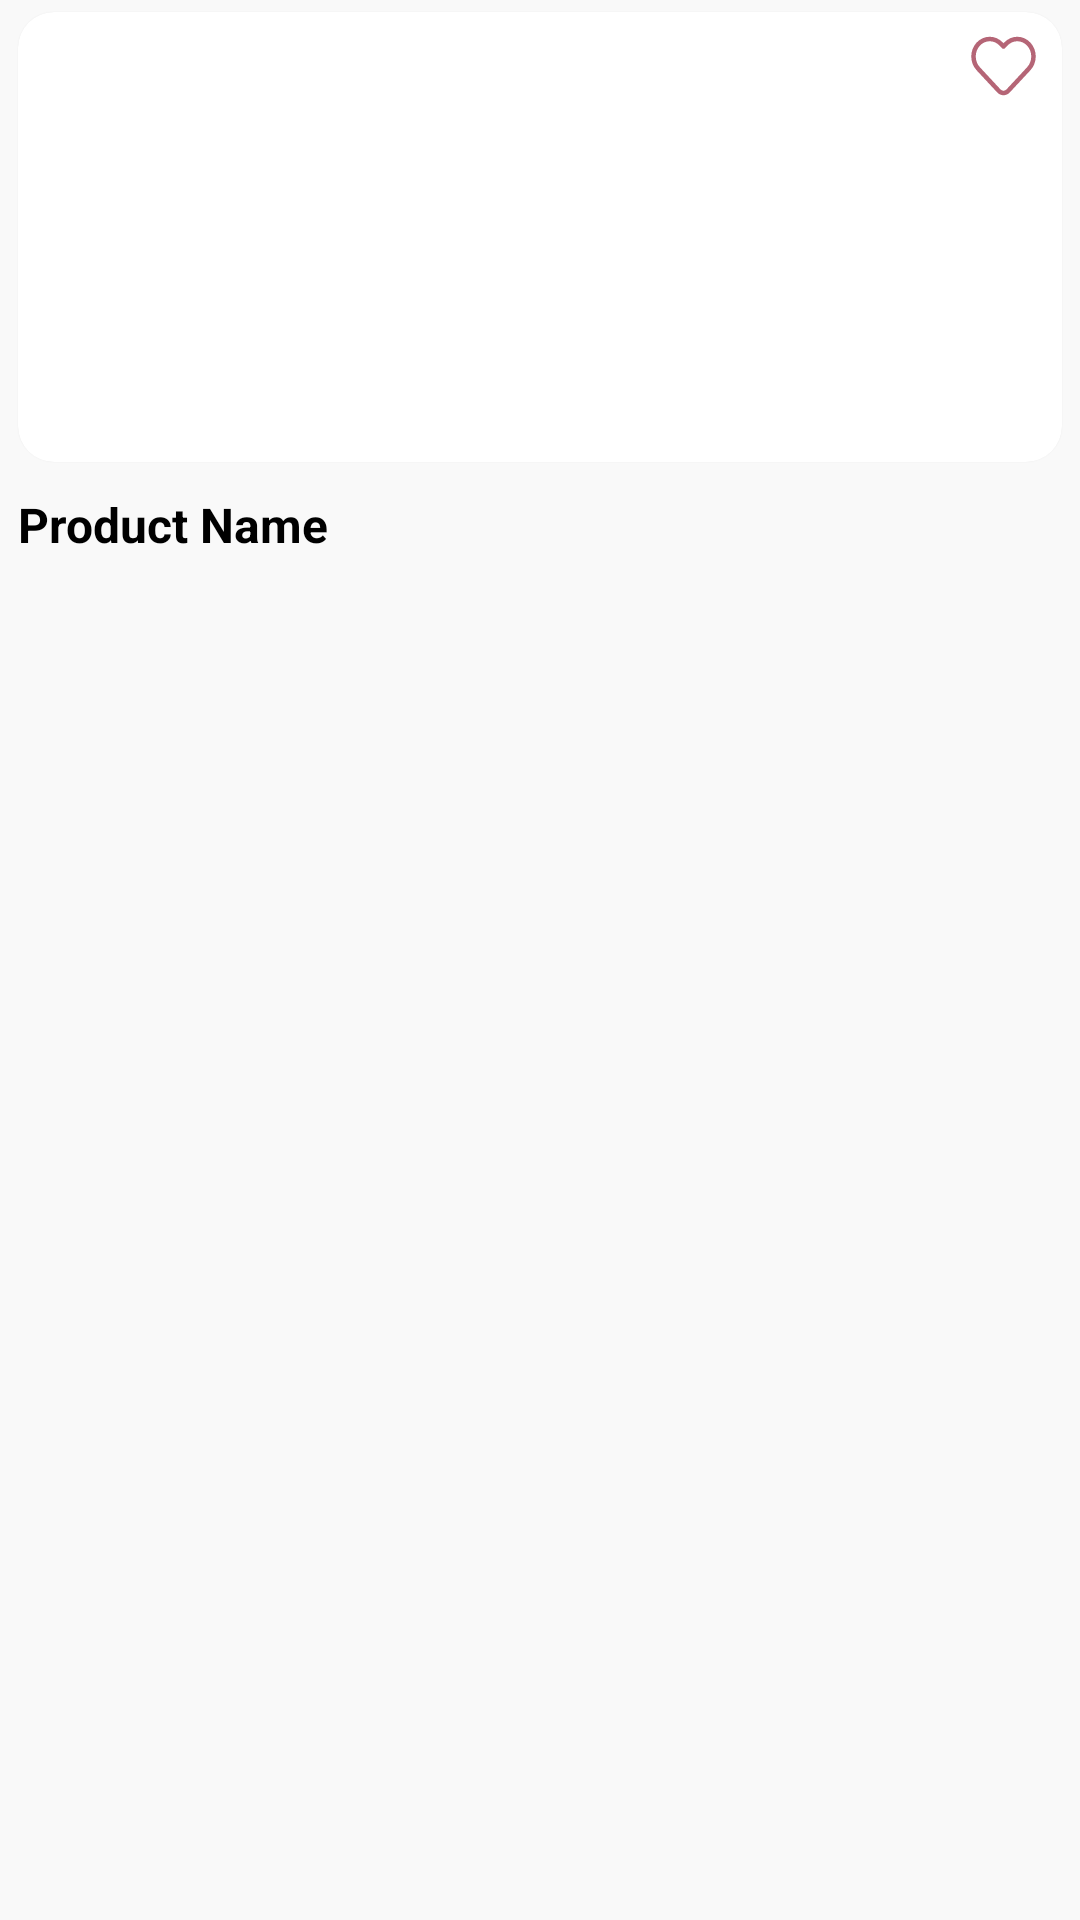

The Android layout XML behind this screen, and the referenced resources:
<!-- AndroidManifest.xml: application theme Theme.GiveBox -->
<!-- res/layout/favourite_item.xml -->
<?xml version="1.0" encoding="utf-8"?>
<androidx.appcompat.widget.LinearLayoutCompat xmlns:android="http://schemas.android.com/apk/res/android"
    xmlns:app="http://schemas.android.com/apk/res-auto"
    android:layout_width="match_parent"
    android:layout_height="wrap_content"
    android:orientation="vertical">

    <com.google.android.material.card.MaterialCardView
        android:layout_width="match_parent"
        android:layout_height="150dp"
        android:layout_marginStart="6dp"
        android:layout_marginTop="4dp"
        android:layout_marginEnd="6dp"
        android:layout_marginBottom="4dp"
        app:cardBackgroundColor="@color/white"
        app:cardCornerRadius="12sp">

        <androidx.constraintlayout.widget.ConstraintLayout
            android:layout_width="match_parent"
            android:layout_height="match_parent">

            <androidx.appcompat.widget.AppCompatImageView
                android:id="@+id/imgProduct"
                android:layout_width="0dp"
                android:layout_height="0dp"
                android:scaleType="centerCrop"
                android:src="@drawable/ic_product"
                app:layout_constraintBottom_toBottomOf="parent"
                app:layout_constraintEnd_toEndOf="parent"
                app:layout_constraintStart_toStartOf="parent"
                app:layout_constraintTop_toTopOf="parent" />

            <androidx.appcompat.widget.AppCompatImageView
                android:id="@+id/imgFavourite"
                android:layout_width="wrap_content"
                android:layout_height="wrap_content"
                android:layout_margin="8dp"
                android:src="@drawable/ic_favourite"
                app:layout_constraintEnd_toEndOf="parent"
                app:layout_constraintTop_toTopOf="parent"
                app:tint="@color/secondary" />


        </androidx.constraintlayout.widget.ConstraintLayout>

    </com.google.android.material.card.MaterialCardView>

    <androidx.appcompat.widget.AppCompatTextView
        android:id="@+id/txtProduct"
        android:layout_width="wrap_content"
        android:layout_height="wrap_content"
        android:ellipsize="end"
        android:maxLines="2"
        android:padding="6dp"
        android:text="@string/product_name"
        android:textColor="@color/black"
        android:textSize="16sp"
        android:textStyle="bold" />

</androidx.appcompat.widget.LinearLayoutCompat>
<!-- resources referenced by this layout -->
<resources>
  <color name="black">#000000</color>
  <color name="secondary">#B56576</color>
  <color name="white">#FFFFFF</color>
  <!-- drawable ic_product (drawable) -->
  <vector xmlns:android="http://schemas.android.com/apk/res/android"
      android:width="20dp"
      android:height="20dp"
      android:viewportWidth="20"
      android:viewportHeight="20">
    <path
        android:pathData="M15,11.667H5V9.583C5,8.893 4.44,8.333 3.75,8.333H2.917C2.227,8.333 1.666,8.893 1.666,9.583V13.333C1.666,14.254 2.412,15 3.333,15H16.667C17.587,15 18.333,14.254 18.333,13.333V9.583C18.333,8.893 17.773,8.333 17.083,8.333H16.25C15.56,8.333 15,8.893 15,9.583V11.667Z"
        android:strokeLineJoin="round"
        android:strokeWidth="1.4"
        android:fillColor="#00000000"
        android:fillType="evenOdd"
        android:strokeColor="#ffffff"
        android:strokeLineCap="round"/>
    <path
        android:pathData="M4.167,15V16.667"
        android:strokeLineJoin="round"
        android:strokeWidth="1.4"
        android:fillColor="#00000000"
        android:strokeColor="#ffffff"
        android:strokeLineCap="round"/>
    <path
        android:pathData="M15.833,15V16.667"
        android:strokeLineJoin="round"
        android:strokeWidth="1.4"
        android:fillColor="#00000000"
        android:strokeColor="#ffffff"
        android:strokeLineCap="round"/>
    <path
        android:pathData="M3.333,8.333V6.667C3.333,5.286 4.452,4.167 5.833,4.167H14.166C15.547,4.167 16.666,5.286 16.666,6.667V8.333"
        android:strokeLineJoin="round"
        android:strokeWidth="1.4"
        android:fillColor="#00000000"
        android:strokeColor="#ffffff"
        android:strokeLineCap="round"/>
  </vector>
  <string name="product_name">Product Name</string>
  <style name="Theme.GiveBox" parent="Theme.MaterialComponents.Light.NoActionBar">
          
          <item name="colorPrimary">@color/primary</item>
          <item name="colorPrimaryVariant">@color/primary_variant</item>
          <item name="colorOnPrimary">@color/primary</item>
          
          <item name="colorSecondary">@color/secondary</item>
          <item name="colorSecondaryVariant">@color/secondary_variant</item>
          <item name="colorOnSecondary">@color/black</item>
          
          <item name="android:statusBarColor">@color/primary</item>
          
          <item name="android:windowLightNavigationBar" tools:targetApi="o_mr1">true</item>
          <item name="android:windowLightStatusBar" tools:targetApi="o_mr1">true</item>
          <item name="android:navigationBarColor">@color/primary</item>
          <item name="android:windowBackground">@color/primary</item>
          <item name="fontFamily">@font/poppins</item>
      </style>
  <color name="primary">#F9F9F9</color>
  <color name="primary_variant">#DCCDCD</color>
  <color name="secondary_variant">#D89EAA</color>
</resources>
